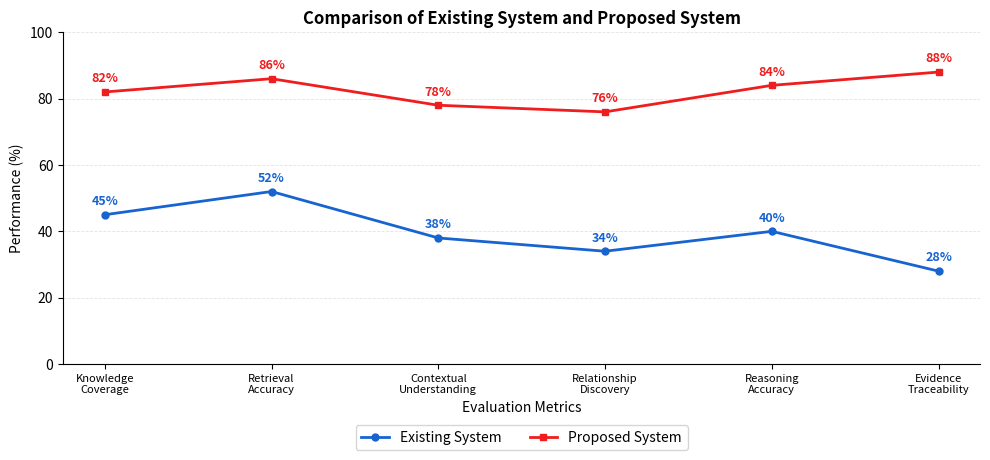

Python code for this plot:
"""Create the existing-versus-proposed system comparison chart."""

from pathlib import Path

import matplotlib

matplotlib.use("Agg")
import matplotlib.pyplot as plt


METRICS = [
    "Knowledge\nCoverage",
    "Retrieval\nAccuracy",
    "Contextual\nUnderstanding",
    "Relationship\nDiscovery",
    "Reasoning\nAccuracy",
    "Evidence\nTraceability",
]
EXISTING_SYSTEM = [45, 52, 38, 34, 40, 28]
PROPOSED_SYSTEM = [82, 86, 78, 76, 84, 88]


def create_comparison_chart(output_path: str | Path = "comparison.png") -> Path:
    """Save the comparison chart and return its resolved output path."""
    output = Path(output_path)
    output.parent.mkdir(parents=True, exist_ok=True)

    x_values = range(len(METRICS))
    figure, axis = plt.subplots(figsize=(10, 4.8), dpi=180)

    axis.plot(
        x_values,
        EXISTING_SYSTEM,
        color="#1764d1",
        marker="o",
        linewidth=2,
        markersize=5,
        label="Existing System",
    )
    axis.plot(
        x_values,
        PROPOSED_SYSTEM,
        color="#ef1d1d",
        marker="s",
        linewidth=2,
        markersize=5,
        label="Proposed System",
    )

    for positions, values, color in (
        (x_values, EXISTING_SYSTEM, "#1764d1"),
        (x_values, PROPOSED_SYSTEM, "#ef1d1d"),
    ):
        for position, value in zip(positions, values):
            axis.annotate(
                f"{value}%",
                (position, value),
                xytext=(0, 7),
                textcoords="offset points",
                ha="center",
                color=color,
                fontsize=9,
                fontweight="bold",
            )

    axis.set_title("Comparison of Existing System and Proposed System", fontweight="bold")
    axis.set_ylabel("Performance (%)")
    axis.set_xlabel("Evaluation Metrics")
    axis.set_xticks(list(x_values), METRICS, fontsize=8)
    axis.set_ylim(0, 100)
    axis.set_yticks(range(0, 101, 20))
    axis.grid(axis="y", linestyle="--", linewidth=0.6, alpha=0.35)
    axis.spines["top"].set_visible(False)
    axis.spines["right"].set_visible(False)
    axis.legend(loc="lower center", bbox_to_anchor=(0.5, -0.28), ncol=2, frameon=True)

    figure.tight_layout()
    figure.savefig(output, bbox_inches="tight", facecolor="white")
    plt.close(figure)
    return output.resolve()


if __name__ == "__main__":
    print(create_comparison_chart("ProjectDocument/5/comparison.png"))
